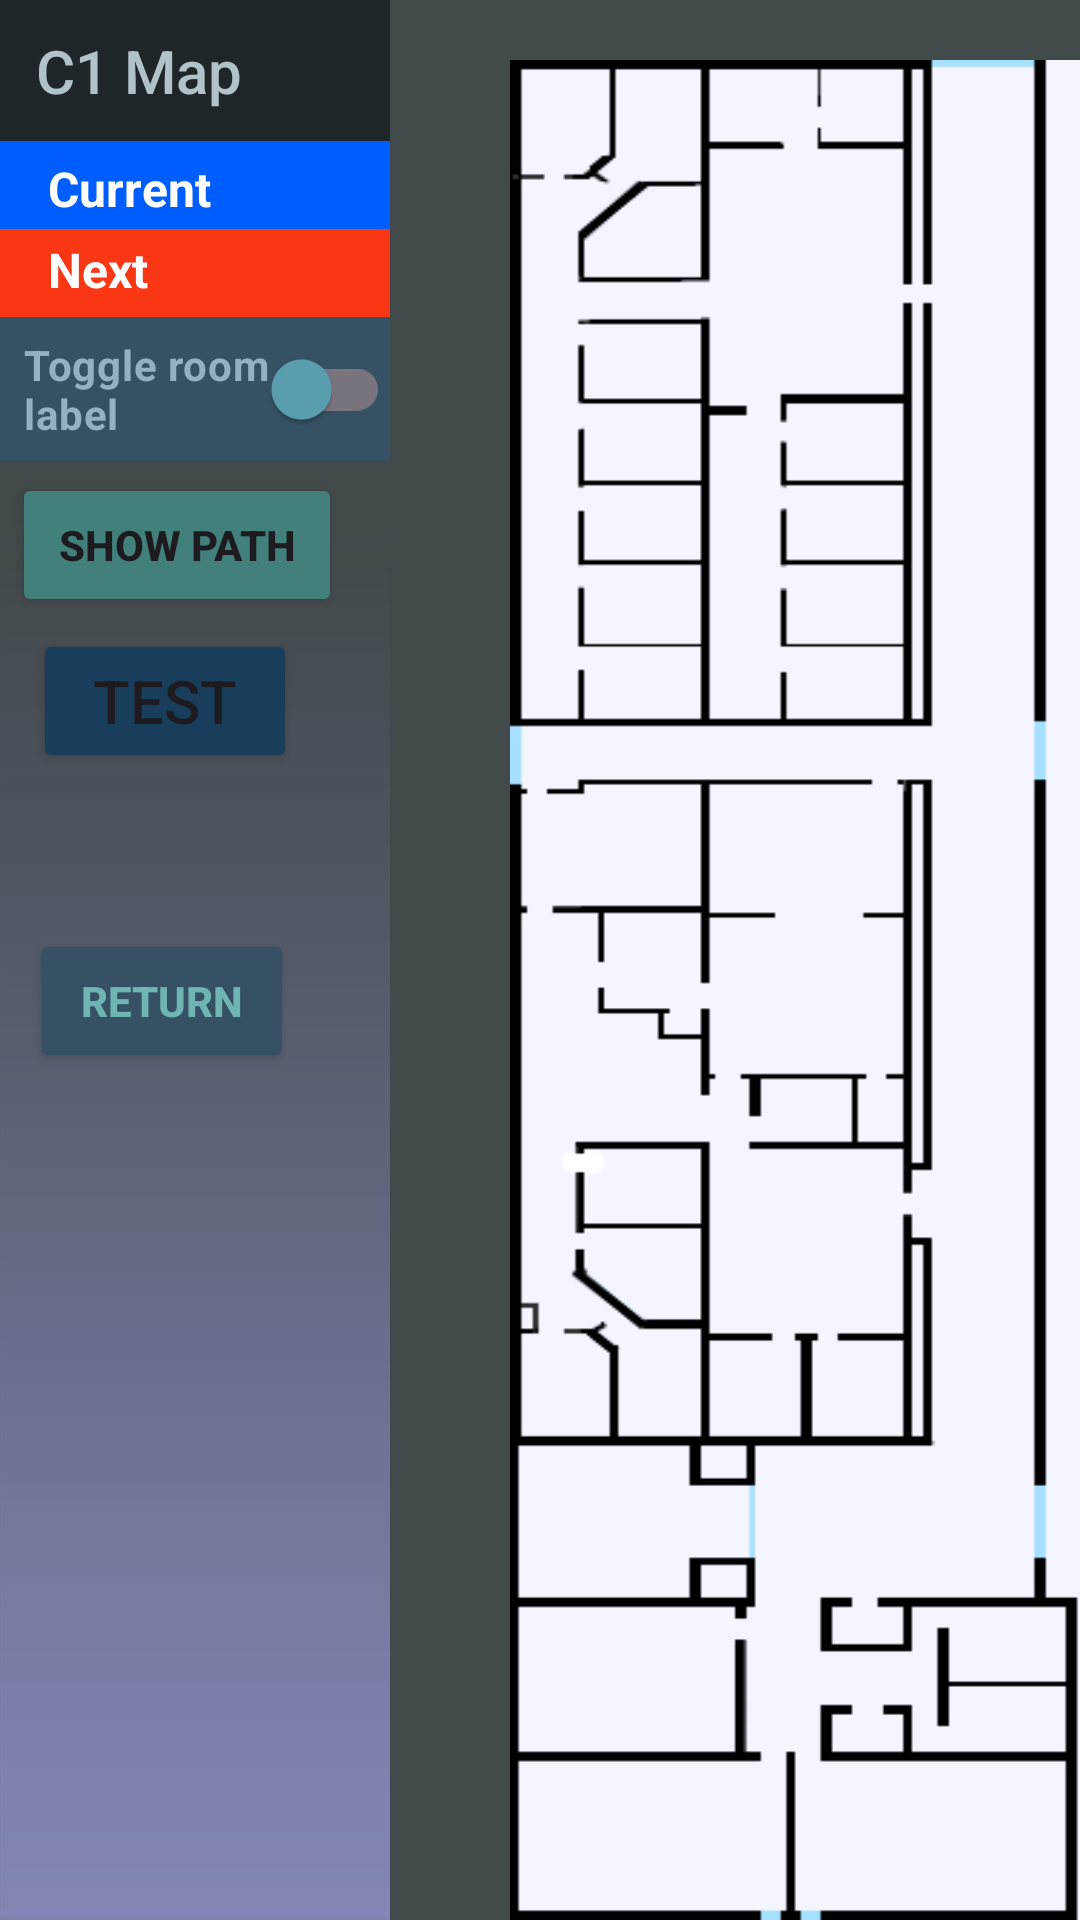

Android layout source for this screen:
<!-- AndroidManifest.xml: application theme Theme.MyApplication -->
<!-- res/layout/activity_main2.xml -->
<?xml version="1.0" encoding="utf-8"?>
<RelativeLayout xmlns:android="http://schemas.android.com/apk/res/android"
    xmlns:app="http://schemas.android.com/apk/res-auto"
    xmlns:tools="http://schemas.android.com/tools"
    android:layout_width="match_parent"
    android:layout_height="match_parent"
    android:background="#D21A2525"
    tools:context=".MainActivity2" >



    <LinearLayout
        android:id="@+id/linearLayout"
        android:layout_width="130dp"
        android:layout_height="match_parent"
        android:layout_alignParentStart="true"
        android:layout_alignParentTop="true"
        android:background="@drawable/gradient2"
        android:orientation="vertical"
        android:textAlignment="center">

        <TextView
            android:layout_width="match_parent"
            android:layout_height="wrap_content"
            android:background="@color/dark"
            android:fontFamily="sans-serif-medium"
            android:paddingStart="12dp"
            android:paddingTop="10dp"
            android:paddingBottom="10dp"
            android:text="@string/c1_map"
            android:textAlignment="gravity"
            android:textColor="@color/paleBlueBG"
            android:textSize="20sp" />

        <TextView
            android:id="@+id/CurrText"
            android:layout_width="match_parent"
            android:layout_height="wrap_content"
            android:width="120dp"
            android:background="@color/blue"
            android:includeFontPadding="true"
            android:paddingStart="16dp"
            android:paddingTop="5dp"
            android:paddingEnd="2.5dp"
            android:paddingBottom="2.5dp"
            android:text="@string/current"
            android:textColor="@color/white"
            android:textSize="16sp"
            android:textStyle="bold" />

        <TextView
            android:id="@+id/NextText"
            android:layout_width="match_parent"
            android:layout_height="wrap_content"
            android:background="@color/red"
            android:includeFontPadding="true"
            android:paddingStart="16dp"
            android:paddingTop="2.5dp"
            android:paddingEnd="2.5dp"
            android:paddingBottom="5dp"
            android:text="@string/next"
            android:textColor="@color/white"
            android:textSize="16sp"
            android:textStyle="bold" />


        <com.google.android.material.switchmaterial.SwitchMaterial
            android:id="@+id/toggleSwitch"
            android:layout_width="match_parent"
            android:layout_height="48dp"
            android:background="@color/banner"
            android:buttonTint="#000000"
            android:checked="false"
            android:onClick="toggleLabels"
            android:paddingStart="8dp"
            android:text="@string/toggle_switch_text"
            android:textColor="@color/medGrey"
            android:textSize="14sp"
            android:textStyle="bold"
            app:thumbTint="@color/dullTeal" />

        <Button
            android:id="@+id/showPathButton"
            android:layout_width="110dp"
            android:layout_height="wrap_content"
            android:layout_margin="4dp"
            android:layout_marginStart="4dp"
            android:layout_marginTop="4dp"
            android:layout_marginEnd="4dp"
            android:layout_marginBottom="4dp"
            android:backgroundTint="@color/butt"
            android:onClick="showButton"
            android:paddingHorizontal="-2dp"
            android:text="@string/show_path"
            android:textSize="14sp"
            android:textStyle="bold" />


        <Button
            android:id="@+id/button"
            android:layout_width="wrap_content"
            android:layout_height="wrap_content"
            android:layout_marginStart="11dp"
            android:layout_marginBottom="12dp"
            android:backgroundTint="@color/darkCerulean"
            android:onClick="testPoints"
            android:text="@string/test"
            android:textSize="20sp"
            android:visibility="visible"
            app:layout_constraintEnd_toEndOf="@id/linearLayout" />

        <Button
            android:layout_width="wrap_content"
            android:layout_height="wrap_content"
            android:layout_marginStart="10dp"
            android:layout_marginTop="40dp"
            android:backgroundTint="@color/banner"
            android:onClick="goBack"
            android:text="@string/return_btnText"
            android:textColor="@color/paleAqua"
            android:textSize="14sp"
            android:textStyle="bold" />

    </LinearLayout>

    <ImageView
        android:id="@+id/imageView_c1Map"
        android:layout_width="wrap_content"
        android:layout_height="wrap_content"
        android:layout_marginStart="40dp"
        android:layout_marginTop="20dp"
        android:layout_toEndOf="@id/linearLayout"
        android:background="@drawable/c1map" />

    <ImageView
        android:id="@+id/imageView_RoomLabels"
        android:layout_width="wrap_content"
        android:layout_height="wrap_content"
        android:layout_alignStart="@+id/imageView_c1Map"
        android:layout_alignTop="@+id/imageView_c1Map"
        app:srcCompat="@drawable/c1_labels"
        tools:visibility="invisible"
        android:importantForAccessibility="no" />


</RelativeLayout>
<!-- resources referenced by this layout -->
<resources>
  <color name="banner">#355163</color>
  <color name="blue">#005EFF</color>
  <color name="butt">#42817B</color>
  <color name="dark">#1F2629</color>
  <color name="darkCerulean">#193E5B</color>
  <color name="dullTeal">#5BA1B3</color>
  <color name="medGrey">#93B1C2</color>
  <color name="paleAqua">#6EB5B3</color>
  <color name="paleBlueBG">#B1C3C8</color>
  <color name="red">#FA3714</color>
  <color name="white">#FFFFFFFF</color>
  <!-- drawable c1map: png bitmap (drawable, 5776 bytes) -->
  <!-- drawable gradient2: png bitmap (drawable, 1986 bytes) -->
  <string name="c1_map">C1 Map</string>
  <string name="current">Current</string>
  <string name="next">Next</string>
  <string name="return_btnText">Return</string>
  <string name="show_path">Show Path</string>
  <string name="test">Test</string>
  <string name="toggle_switch_text">Toggle room label</string>
  <style name="Theme.MyApplication" parent="Base.Theme.MyApplication" />
  <style name="Base.Theme.MyApplication" parent="Theme.Material3.DayNight.NoActionBar">
          
          <item name="colorPrimary">@color/dark</item>
  
      
      <item name="colorPrimaryDark">@color/dark</item>
      <item name="colorAccent">@color/butt</item>
      
      </style>
</resources>
